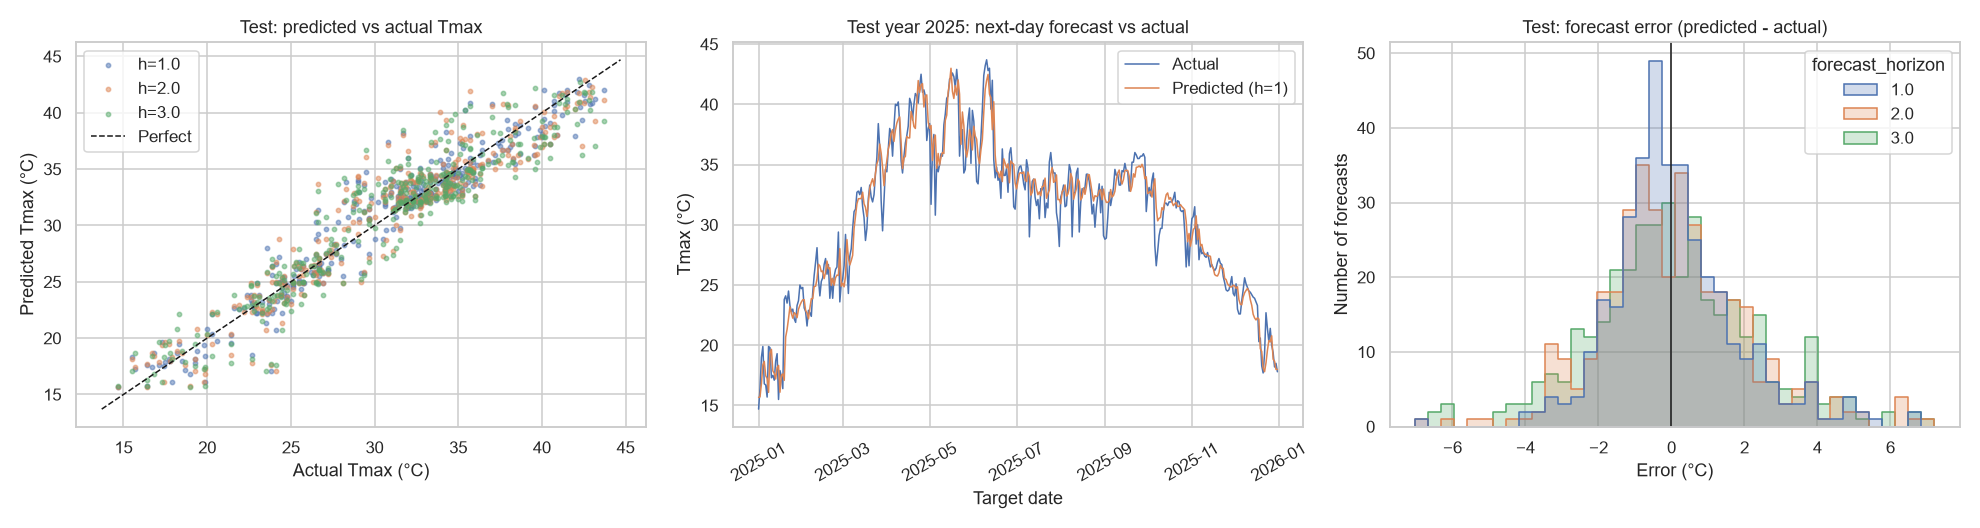

Values plotted in this chart, from the file beside it:
forecast_origin, target_date, forecast_horizon, actual, predicted, error, pred_category, actual_category
2024-12-31, 2025-01-01, 1.0, 14.7, 15.68, 0.977, No Heatwave, No Heatwave
2024-12-30, 2025-01-01, 2.0, 14.7, 15.69, 0.986, No Heatwave, No Heatwave
2024-12-29, 2025-01-01, 3.0, 14.7, 15.79, 1.085, No Heatwave, No Heatwave
2025-01-01, 2025-01-02, 1.0, 16.4, 15.72, -0.684, No Heatwave, No Heatwave
2024-12-31, 2025-01-02, 2.0, 16.4, 15.7, -0.702, No Heatwave, No Heatwave
2024-12-30, 2025-01-02, 3.0, 16.4, 15.71, -0.693, No Heatwave, No Heatwave
2025-01-02, 2025-01-03, 1.0, 19.0, 16.81, -2.189, No Heatwave, No Heatwave
2025-01-01, 2025-01-03, 2.0, 19.0, 15.72, -3.284, No Heatwave, No Heatwave
2024-12-31, 2025-01-03, 3.0, 19.0, 15.7, -3.302, No Heatwave, No Heatwave
2025-01-03, 2025-01-04, 1.0, 19.9, 18.37, -1.529, No Heatwave, No Heatwave
2025-01-02, 2025-01-04, 2.0, 19.9, 16.81, -3.089, No Heatwave, No Heatwave
2025-01-01, 2025-01-04, 3.0, 19.9, 15.72, -4.184, No Heatwave, No Heatwave
2025-01-04, 2025-01-05, 1.0, 16.8, 18.66, 1.86, No Heatwave, No Heatwave
2025-01-03, 2025-01-05, 2.0, 16.8, 18.37, 1.571, No Heatwave, No Heatwave
2025-01-02, 2025-01-05, 3.0, 16.8, 16.81, 0.011, No Heatwave, No Heatwave
2025-01-05, 2025-01-06, 1.0, 16.7, 17.47, 0.77, No Heatwave, No Heatwave
2025-01-04, 2025-01-06, 2.0, 16.7, 18.66, 1.96, No Heatwave, No Heatwave
2025-01-03, 2025-01-06, 3.0, 16.7, 18.37, 1.671, No Heatwave, No Heatwave
2025-01-06, 2025-01-07, 1.0, 15.7, 17.24, 1.544, No Heatwave, No Heatwave
2025-01-05, 2025-01-07, 2.0, 15.7, 17.47, 1.77, No Heatwave, No Heatwave
2025-01-04, 2025-01-07, 3.0, 15.7, 18.66, 2.96, No Heatwave, No Heatwave
2025-01-07, 2025-01-08, 1.0, 19.9, 16.09, -3.809, No Heatwave, No Heatwave
2025-01-06, 2025-01-08, 2.0, 19.9, 17.24, -2.656, No Heatwave, No Heatwave
2025-01-05, 2025-01-08, 3.0, 19.9, 17.47, -2.43, No Heatwave, No Heatwave
2025-01-08, 2025-01-09, 1.0, 19.8, 19.35, -0.447, No Heatwave, No Heatwave
2025-01-07, 2025-01-09, 2.0, 19.8, 16.15, -3.651, No Heatwave, No Heatwave
2025-01-06, 2025-01-09, 3.0, 19.8, 17.3, -2.498, No Heatwave, No Heatwave
2025-01-09, 2025-01-10, 1.0, 17.3, 19.66, 2.362, No Heatwave, No Heatwave
2025-01-08, 2025-01-10, 2.0, 17.3, 19.35, 2.053, No Heatwave, No Heatwave
2025-01-07, 2025-01-10, 3.0, 17.3, 16.15, -1.151, No Heatwave, No Heatwave
2025-01-10, 2025-01-11, 1.0, 17.5, 17.88, 0.38, No Heatwave, No Heatwave
2025-01-09, 2025-01-11, 2.0, 17.5, 19.66, 2.162, No Heatwave, No Heatwave
2025-01-08, 2025-01-11, 3.0, 17.5, 19.35, 1.853, No Heatwave, No Heatwave
2025-01-11, 2025-01-12, 1.0, 17.1, 17.66, 0.555, No Heatwave, No Heatwave
2025-01-10, 2025-01-12, 2.0, 17.1, 17.88, 0.78, No Heatwave, No Heatwave
2025-01-09, 2025-01-12, 3.0, 17.1, 19.66, 2.562, No Heatwave, No Heatwave
2025-01-12, 2025-01-13, 1.0, 18.7, 17.2, -1.504, No Heatwave, No Heatwave
2025-01-11, 2025-01-13, 2.0, 18.7, 17.66, -1.045, No Heatwave, No Heatwave
2025-01-10, 2025-01-13, 3.0, 18.7, 17.88, -0.82, No Heatwave, No Heatwave
2025-01-13, 2025-01-14, 1.0, 19.3, 18.15, -1.148, No Heatwave, No Heatwave
2025-01-12, 2025-01-14, 2.0, 19.3, 17.11, -2.194, No Heatwave, No Heatwave
2025-01-11, 2025-01-14, 3.0, 19.3, 17.53, -1.774, No Heatwave, No Heatwave
2025-01-14, 2025-01-15, 1.0, 15.5, 18.33, 2.828, No Heatwave, No Heatwave
2025-01-13, 2025-01-15, 2.0, 15.5, 18.15, 2.652, No Heatwave, No Heatwave
2025-01-12, 2025-01-15, 3.0, 15.5, 17.11, 1.606, No Heatwave, No Heatwave
2025-01-15, 2025-01-16, 1.0, 17.9, 16.1, -1.799, No Heatwave, No Heatwave
2025-01-14, 2025-01-16, 2.0, 17.9, 18.33, 0.428, No Heatwave, No Heatwave
2025-01-13, 2025-01-16, 3.0, 17.9, 18.15, 0.252, No Heatwave, No Heatwave
2025-01-16, 2025-01-17, 1.0, 17.4, 17.52, 0.117, No Heatwave, No Heatwave
2025-01-15, 2025-01-17, 2.0, 17.4, 16.1, -1.299, No Heatwave, No Heatwave
2025-01-14, 2025-01-17, 3.0, 17.4, 18.33, 0.928, No Heatwave, No Heatwave
2025-01-17, 2025-01-18, 1.0, 16.4, 17.62, 1.219, No Heatwave, No Heatwave
2025-01-16, 2025-01-18, 2.0, 16.4, 17.66, 1.262, No Heatwave, No Heatwave
2025-01-15, 2025-01-18, 3.0, 16.4, 16.25, -0.154, No Heatwave, No Heatwave
2025-01-18, 2025-01-19, 1.0, 23.8, 17.09, -6.715, No Heatwave, No Heatwave
2025-01-17, 2025-01-19, 2.0, 23.8, 17.62, -6.181, No Heatwave, No Heatwave
2025-01-16, 2025-01-19, 3.0, 23.8, 17.66, -6.138, No Heatwave, No Heatwave
2025-01-19, 2025-01-20, 1.0, 24.1, 20.69, -3.413, No Heatwave, No Heatwave
2025-01-18, 2025-01-20, 2.0, 24.1, 17.09, -7.015, No Heatwave, No Heatwave
2025-01-17, 2025-01-20, 3.0, 24.1, 17.62, -6.481, No Heatwave, No Heatwave
... 1,035 more rows
